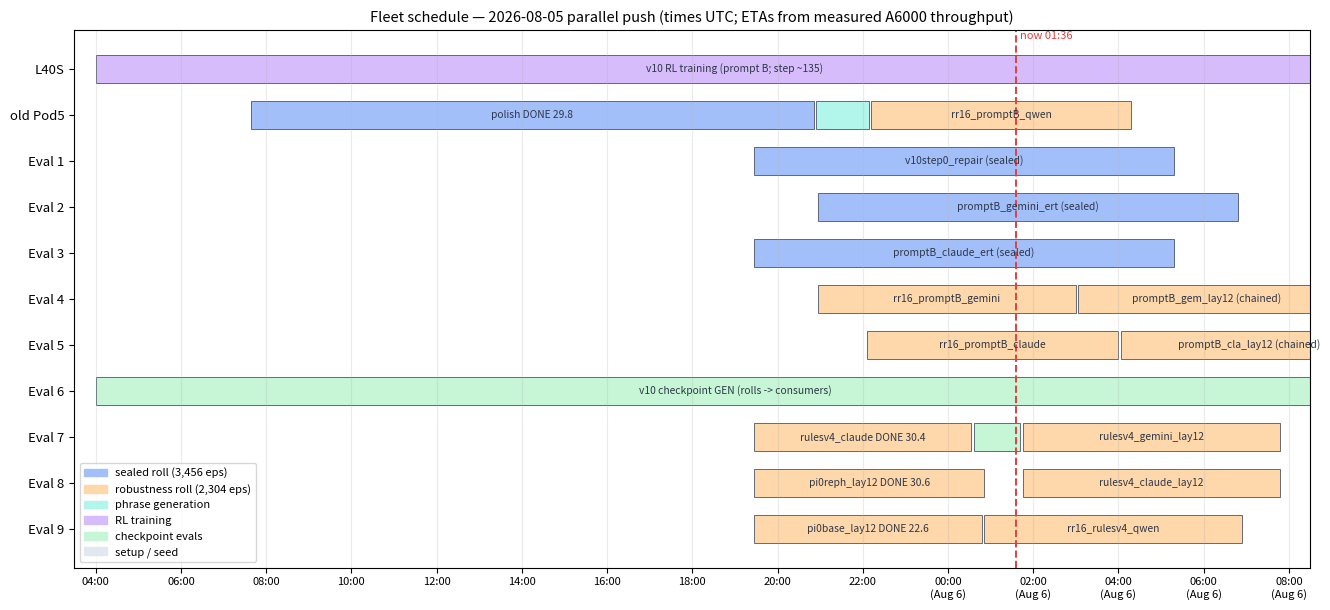

Write the Python code that produced this figure. (Note: this script raises an exception after producing the figure.)
#!/usr/bin/env python3
"""Fleet Gantt (2026-08-05 evening push): every machine, its assigned legs,
and projected landing times. Pastel palette; times UTC."""
import matplotlib

matplotlib.use("Agg")
import matplotlib.pyplot as plt
from matplotlib.patches import Patch

C = {"sealed": "#a3bffa", "rr": "#fed7aa", "gen": "#b2f5ea",
     "train": "#d6bcfa", "worker": "#c6f6d5", "setup": "#e2e8f0"}
NOW = 25.6  # 01:36 UTC Aug 6

ROWS = [
    ("L40S",    [("v10 RL training (prompt B; step ~135)", 4.0, 34.0, "train")]),
    ("old Pod5",[("polish DONE 29.8", 7.65, 20.85, "sealed"), ("gens", 20.9, 22.15, "gen"),
                 ("rr16_promptB_qwen", 22.2, 28.3, "rr")]),
    ("Eval 1",  [("v10step0_repair (sealed)", 19.45, 29.3, "sealed")]),
    ("Eval 2",  [("promptB_gemini_ert (sealed)", 20.95, 30.8, "sealed")]),
    ("Eval 3",  [("promptB_claude_ert (sealed)", 19.45, 29.3, "sealed")]),
    ("Eval 4",  [("rr16_promptB_gemini", 20.95, 27.0, "rr"), ("promptB_gem_lay12 (chained)", 27.05, 33.1, "rr")]),
    ("Eval 5",  [("rr16_promptB_claude", 22.1, 28.0, "rr"), ("promptB_cla_lay12 (chained)", 28.05, 34.1, "rr")]),
    ("Eval 6",  [("v10 checkpoint GEN (rolls -> consumers)", 4.0, 34.0, "worker")]),
    ("Eval 7",  [("rulesv4_claude DONE 30.4", 19.45, 24.55, "rr"), ("consumer", 24.6, 25.7, "worker"),
                 ("rulesv4_gemini_lay12", 25.75, 31.8, "rr")]),
    ("Eval 8",  [("pi0reph_lay12 DONE 30.6", 19.45, 24.85, "rr"), ("rulesv4_claude_lay12", 25.75, 31.8, "rr")]),
    ("Eval 9",  [("pi0base_lay12 DONE 22.6", 19.45, 24.8, "rr"), ("rr16_rulesv4_qwen", 24.85, 30.9, "rr")]),
]

fig, ax = plt.subplots(figsize=(13.5, 6.2))
for i, (pod, bars) in enumerate(ROWS):
    y = len(ROWS) - 1 - i
    for label, s, e, cat in bars:
        ax.barh(y, e - s, left=s, height=0.62, color=C[cat], edgecolor="#4a5568", lw=0.6)
        if e - s > 1.6:
            ax.text((s + e) / 2, y, label, ha="center", va="center", fontsize=7.4, color="#2d3748")
ax.axvline(NOW, color="#e53e3e", lw=1.4, ls="--")
ax.text(NOW + 0.1, len(ROWS) - 0.35, "now 01:36", color="#e53e3e", fontsize=8)
ax.set_yticks(range(len(ROWS)))
ax.set_yticklabels([p for p, _ in reversed(ROWS)], fontsize=9.5)
ticks = list(range(4, 33, 2))
ax.set_xticks(ticks)
ax.set_xticklabels([f"{t % 24:02d}:00" + ("\n(Aug 6)" if t >= 24 else "") for t in ticks], fontsize=8)
ax.set_xlim(3.5, 32.5)
ax.grid(axis="x", alpha=0.25)
ax.legend(handles=[Patch(color=C[k], label=l) for k, l in
                   [("sealed", "sealed roll (3,456 eps)"), ("rr", "robustness roll (2,304 eps)"),
                    ("gen", "phrase generation"), ("train", "RL training"),
                    ("worker", "checkpoint evals"), ("setup", "setup / seed")]],
          fontsize=8, loc="lower left")
ax.set_title("Fleet schedule — 2026-08-05 parallel push (times UTC; ETAs from measured A6000 throughput)", fontsize=10.5)
fig.tight_layout()
fig.savefig("results/charts/fleet_gantt.png", dpi=140, bbox_inches="tight", pad_inches=0.2)
print("chart -> results/charts/fleet_gantt.png")
